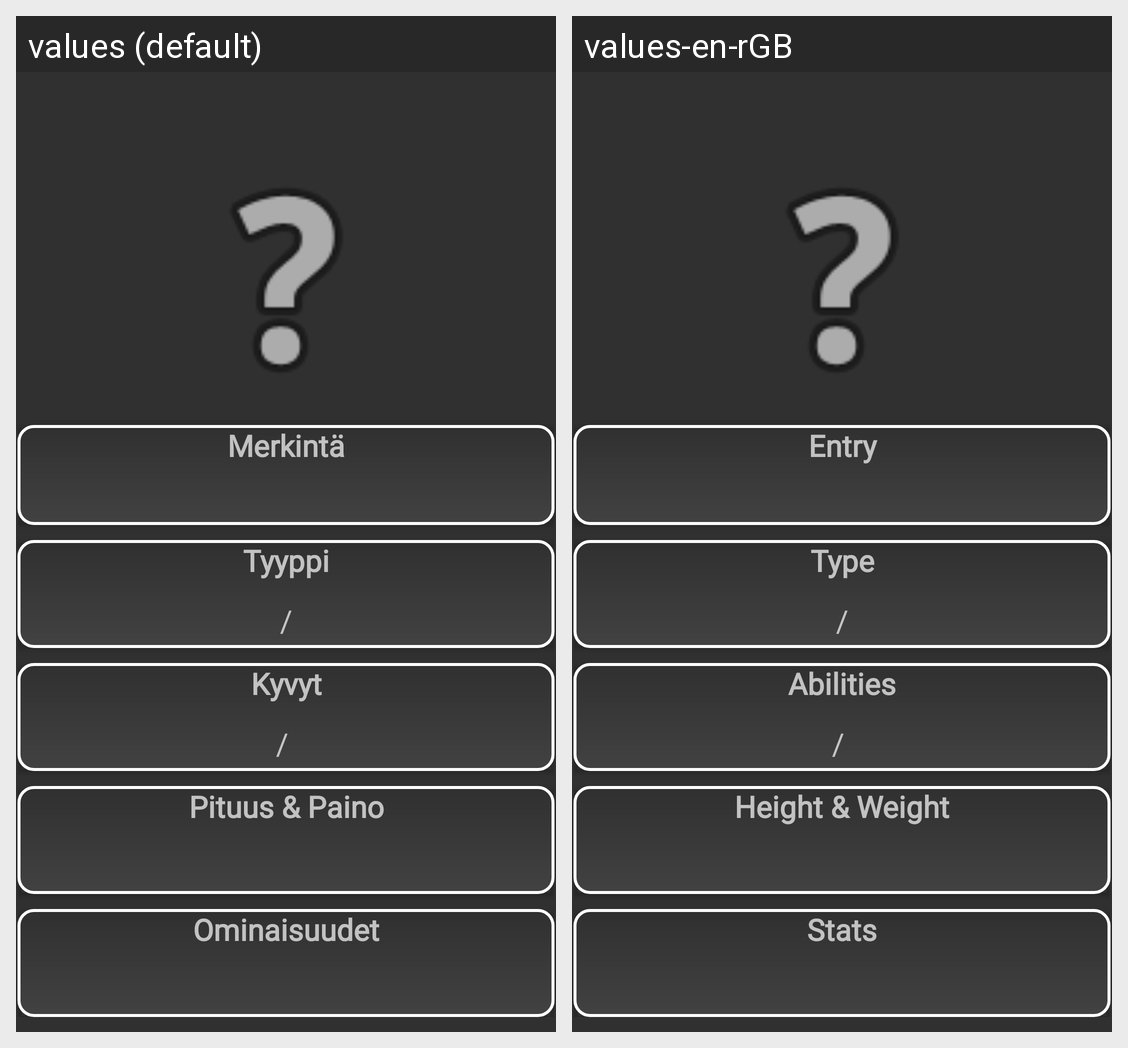

Here is an Android app screen in its default locale and in the app's own translations. Write out the translated-string differences for the strings that appear on this screen.
Android screen res/layout/poke_info.xml rendered under 2 locales, left to right: values (default), values-en-rGB. Device: Nexus 5 (rendered at 1080×1920; each locale shown at half size, 540×960, under a caption strip naming it); theme Theme.AppCompat.NoActionBar.
Strings drawn on this screen, with the default value and each locale's value (text and hints the layout hard-codes, and strings that could not be matched under every locale, appear in the picture but are not listed):

entry
  values: Merkintä
  values-en-rGB: Entry

type
  values: Tyyppi
  values-en-rGB: Type

abilities
  values: Kyvyt
  values-en-rGB: Abilities

heightweight
  values: Pituus & Paino
  values-en-rGB: Height & Weight

stats
  values: Ominaisuudet
  values-en-rGB: Stats
